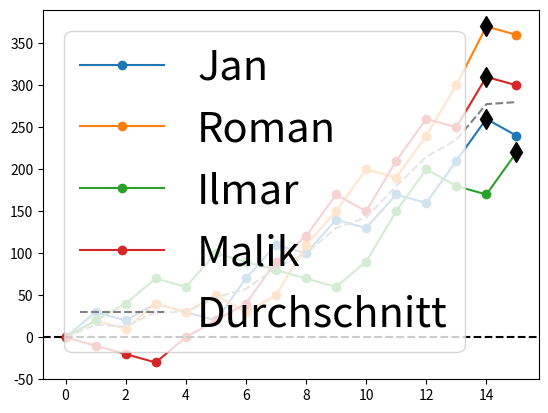

Recreate this plot in Python.
import matplotlib.pyplot as plt
import numpy as np

# a = [0]
j = [0,30,20,40,30,20,70,110,100,140,130,170,160,210,260,240]
r = [0,20,10,40,30,50,30,50,110,150,200,190,240,300,370,360]
i = [0,20,40,70,60,100,90,80,70,60,90,150,200,180,170,220]
m = [0,-10,-20,-30,0,20,40,90,120,170,150,210,260,250,310,300]

list_arrs = [j,r,i,m]
list_names = ["Jan", "Roman", "Ilmar", "Malik"]

x = np.arange(0, len(j))

avg = []
for round in range(len(list_arrs[0])):
    sum_val = 0
    for arr in list_arrs:
        sum_val += arr[round]
    avg.append(sum_val/len(list_arrs))

for i_arr, arr in enumerate(list_arrs):
    plt.plot(x, arr, marker="o", label=list_names[i_arr])
    max_i = np.argmax(arr)
    plt.plot(x[max_i],arr[max_i], 'd', color='black', markersize=10)

plt.plot(x, avg, color='grey', label = 'Durchschnitt', linestyle='--')
plt.legend(fontsize=30)
plt.axhline(0,0,1, linestyle="--", color="black")
plt.show()
